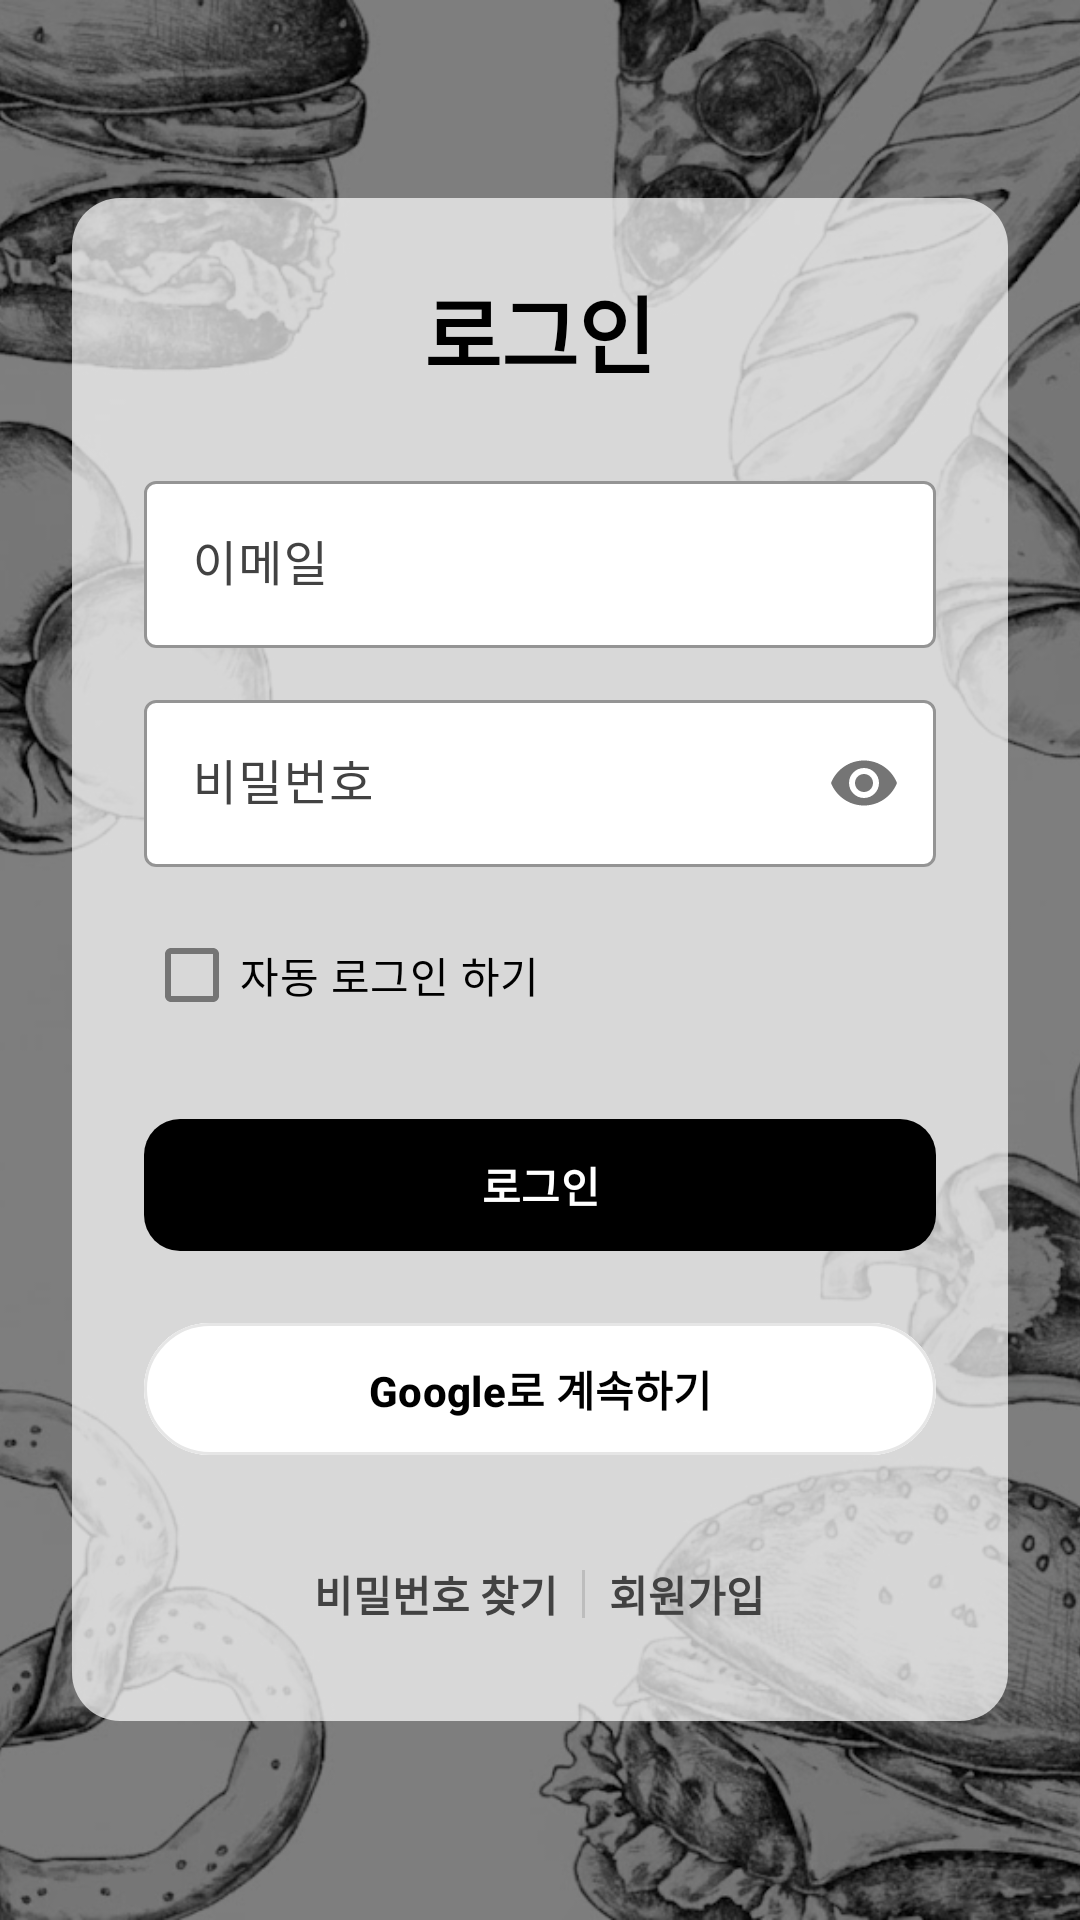

This screen was rendered from an Android layout file. Write that file and the resources it references.
<!-- AndroidManifest.xml: activity theme Theme.App.Base -->
<!-- res/layout/activity_login.xml -->
<?xml version="1.0" encoding="utf-8"?>
<androidx.coordinatorlayout.widget.CoordinatorLayout xmlns:android="http://schemas.android.com/apk/res/android"
    xmlns:app="http://schemas.android.com/apk/res-auto"
    android:id="@+id/login_coordinator_layout"
    android:layout_width="match_parent"
    android:layout_height="match_parent">

    
    <ImageView
        android:layout_width="match_parent"
        android:layout_height="match_parent"
        android:contentDescription="Login Background Image"
        android:scaleType="centerCrop"
        android:src="@drawable/bg_login_image" />

    
    <View
        android:layout_width="match_parent"
        android:layout_height="match_parent"
        android:background="#80000000" />

    
    <androidx.core.widget.NestedScrollView
        android:layout_width="match_parent"
        android:layout_height="match_parent"
        android:fillViewport="true">

        
        <LinearLayout
            android:layout_width="match_parent"
            android:layout_height="match_parent"
            android:gravity="center"
            android:orientation="vertical"
            android:paddingStart="@dimen/auth_horizontal_margin"
            android:paddingEnd="@dimen/auth_horizontal_margin"
            android:paddingTop="@dimen/auth_vertical_margin"
            android:paddingBottom="@dimen/auth_vertical_margin">

            
            <LinearLayout
                android:id="@+id/login"
                android:layout_width="match_parent"
                android:layout_height="wrap_content"
                android:background="@drawable/bg_login_card"
                android:gravity="center_horizontal"
                android:orientation="vertical"
                android:padding="24dp">

                
                <com.google.android.material.textview.MaterialTextView
                    android:layout_width="wrap_content"
                    android:layout_height="wrap_content"
                    android:text="로그인"
                    android:textSize="28sp"
                    android:textStyle="bold"
                    android:textColor="@android:color/black"
                    android:layout_marginBottom="24dp"/>

                
                <com.google.android.material.textfield.TextInputLayout
                    android:id="@+id/login_tilEmail"
                    style="@style/Widget.Material3.TextInputLayout.OutlinedBox"
                    android:layout_width="match_parent"
                    android:layout_height="wrap_content"
                    android:layout_marginBottom="12dp"
                    android:textColorHint="@color/gray_700"
                    app:boxStrokeColor="@color/gray_700"
                    app:boxBackgroundColor="@android:color/white">

                    <com.google.android.material.textfield.TextInputEditText
                        android:id="@+id/login_ETemail"
                        android:layout_width="match_parent"
                        android:layout_height="wrap_content"
                        android:hint="이메일"
                        android:inputType="textEmailAddress|textNoSuggestions" />
                </com.google.android.material.textfield.TextInputLayout>

                
                <com.google.android.material.textfield.TextInputLayout
                    android:id="@+id/login_tilPassword"
                    style="@style/Widget.Material3.TextInputLayout.OutlinedBox"
                    android:layout_width="match_parent"
                    android:layout_height="wrap_content"
                    android:layout_marginBottom="12dp"
                    android:textColorHint="@color/gray_700"
                    app:boxStrokeColor="@color/gray_700"
                    app:boxBackgroundColor="@android:color/white"
                    app:endIconMode="password_toggle">

                    <com.google.android.material.textfield.TextInputEditText
                        android:id="@+id/login_ETpassword"
                        android:layout_width="match_parent"
                        android:layout_height="wrap_content"
                        android:hint="비밀번호"
                        android:inputType="textPassword" />
                </com.google.android.material.textfield.TextInputLayout>

                
                <com.google.android.material.checkbox.MaterialCheckBox
                    android:id="@+id/login_autoLoginCheckBox"
                    android:layout_width="match_parent"
                    android:layout_height="wrap_content"
                    android:layout_marginBottom="20dp"
                    android:text="자동 로그인 하기"
                    android:textColor="@android:color/black" />

                
                <com.google.android.material.button.MaterialButton
                    android:id="@+id/login_btn"
                    style="@style/Widget.App.Button.Filled"
                    android:layout_width="match_parent"
                    android:layout_height="52dp"
                    android:layout_marginBottom="16dp"
                    android:text="로그인" />

                
                <com.google.android.material.button.MaterialButton
                    android:id="@+id/login_btn_googleLogin"
                    style="@style/Widget.App.Button.Outlined"
                    android:layout_width="match_parent"
                    android:layout_height="52dp"
                    android:layout_marginBottom="24dp"
                    android:backgroundTint="@android:color/white"
                    android:text="Google로 계속하기"
                    app:icon="@drawable/common_google_signin_btn_icon_light"
                    app:iconGravity="start"
                    app:iconTint="@null" />

                
                <LinearLayout
                    android:layout_width="wrap_content"
                    android:layout_height="wrap_content"
                    android:gravity="center"
                    android:orientation="horizontal">

                    <com.google.android.material.textview.MaterialTextView
                        android:id="@+id/login_Tfind_password"
                        android:layout_width="wrap_content"
                        android:layout_height="wrap_content"
                        android:clickable="true"
                        android:focusable="true"
                        android:padding="8dp"
                        android:text="비밀번호 찾기"
                        android:textColor="@color/gray_700"
                        android:textStyle="bold" />

                    <com.google.android.material.divider.MaterialDivider
                        android:layout_width="1dp"
                        android:layout_height="16dp"
                        app:dividerColor="#BDBDBD" />

                    <com.google.android.material.textview.MaterialTextView
                        android:id="@+id/login_joinT"
                        android:layout_width="wrap_content"
                        android:layout_height="wrap_content"
                        android:clickable="true"
                        android:focusable="true"
                        android:padding="8dp"
                        android:text="회원가입"
                        android:textColor="@color/gray_700"
                        android:textStyle="bold" />
                </LinearLayout>
            </LinearLayout>
        </LinearLayout>
    </androidx.core.widget.NestedScrollView>
</androidx.coordinatorlayout.widget.CoordinatorLayout>
<!-- resources referenced by this layout -->
<resources>
  <color name="gray_700">#FF424242</color>
  <dimen name="auth_horizontal_margin">24dp</dimen>
  <dimen name="auth_vertical_margin">24dp</dimen>
  <!-- drawable bg_login_card (drawable) -->
  <?xml version="1.0" encoding="utf-8"?>
  <shape xmlns:android="http://schemas.android.com/apk/res/android"
      android:shape="rectangle">
  
      
      <solid android:color="#B3FFFFFF" />
  
      
      <corners android:radius="16dp" />
  
  </shape>
  <!-- drawable bg_login_image: jpg bitmap (drawable, 128451 bytes) -->
  <style name="Widget.App.Button.Filled" parent="Widget.Material3.Button">
          <item name="backgroundTint">@color/black</item>
          <item name="android:textColor">@color/white</item>
          <item name="android:textStyle">bold</item>
          <item name="cornerRadius">12dp</item>
      </style>
  <style name="Widget.App.Button.Outlined" parent="Widget.Material3.Button.OutlinedButton">
      </style>
  <style name="Theme.App.Base" parent="Theme.Material3.Light.NoActionBar">
          <item name="android:statusBarColor">@android:color/transparent</item>
          <item name="android:navigationBarColor">@android:color/transparent</item>
          <item name="android:windowLightStatusBar">true</item>
          <item name="android:forceDarkAllowed" tools:targetApi="29">false</item>
          <item name="colorPrimary">@color/black</item>
          <item name="colorOnPrimary">@color/white</item>
          <item name="android:colorBackground">@color/white</item>
          <item name="colorSurface">@color/white</item>
          <item name="colorOnSurface">@color/black</item>
          <item name="colorSurfaceContainer">@color/gray_200</item>
          <item name="colorSurfaceVariant">@color/white</item>
          <item name="colorOnSurfaceVariant">@color/gray_600</item>
          <item name="colorOutline">@color/gray_200</item>
          <item name="colorSecondary">@color/black</item>
          <item name="colorOnSecondary">@color/white</item>
          <item name="textInputStyle">@style/Widget.Material3.TextInputLayout.OutlinedBox</item>
          <item name="materialButtonStyle">@style/Widget.App.Button.Filled</item>
          <item name="toolbarStyle">@style/MyToolbarTheme</item>
      </style>
  <color name="black">#000000</color>
  <color name="white">#FFFFFF</color>
  <color name="gray_200">#E6E6E6</color>
  <color name="gray_600">#757575</color>
  <style name="MyToolbarTheme" parent="ThemeOverlay.Material3.ActionBar">
          <item name="colorControlNormal">@color/white</item>
      </style>
</resources>
